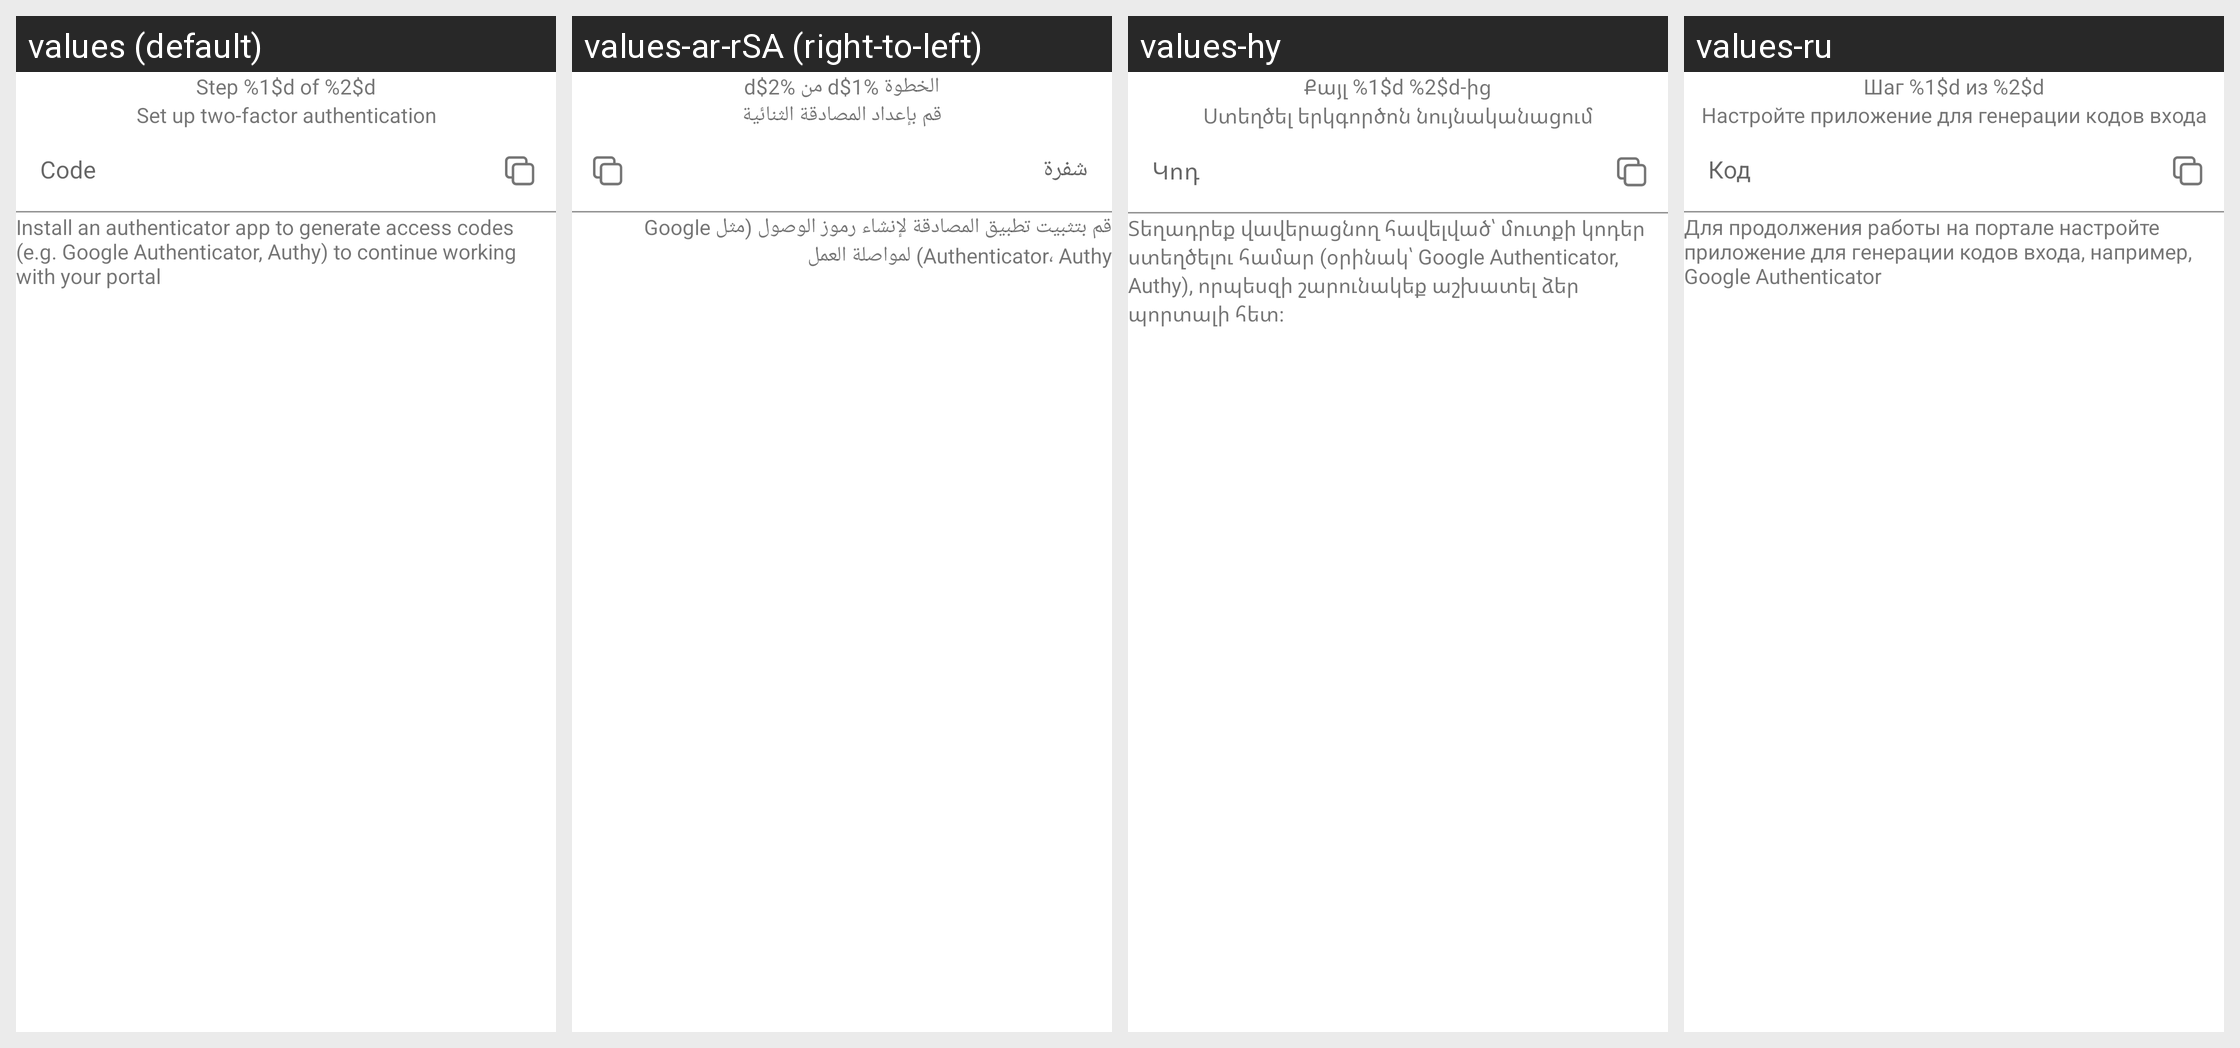

Locale-by-locale string values for the Android screen shown in this grid:
Android screen res/layout/fragment_auth_page.xml rendered under 4 locales, left to right: values (default), values-ar-rSA (right-to-left), values-hy, values-ru. Device: Nexus 5 (rendered at 1080×1920; each locale shown at half size, 540×960, under a caption strip naming it); theme AppTheme.
Other locales in the repository, not shown: values-ar, values-bg, values-cs, values-de, values-es, values-fr, values-it, values-lo, values-nl, values-pl, values-pt-rBR, values-si, values-zh.
Strings drawn on this screen, with the default value and each locale's value (text and hints the layout hard-codes, and strings that could not be matched under every locale, appear in the picture but are not listed):

auth_step_title
  values: Step %1$d of %2$d
  values-ar-rSA: الخطوة %1$d من %2$d
  values-hy: Քայլ %1$d %2$d-ից
  values-ru: Шаг %1$d из %2$d

auth_header_screen_1
  values: Set up two-factor authentication
  values-ar-rSA: قم بإعداد المصادقة الثنائية
  values-hy: Ստեղծել երկգործոն նույնականացում
  values-ru: Настройте приложение для генерации кодов входа

auth_edit_hint
  values: Code
  values-ar-rSA: شفرة
  values-hy: Կոդ
  values-ru: Код

auth_info_screen_1
  values: Install an authenticator app to generate access codes (e.g. Google Authenticator, Authy) to continue working with your portal
  values-ar-rSA: قم بتثبيت تطبيق المصادقة لإنشاء رموز الوصول (مثل Google Authenticator، Authy) لمواصلة العمل
  values-hy: Տեղադրեք վավերացնող հավելված՝ մուտքի կոդեր ստեղծելու համար (օրինակ՝ Google Authenticator, Authy), որպեսզի շարունակեք աշխատել ձեր պորտալի հետ։
  values-ru: Для продолжения работы на портале настройте приложение для генерации кодов входа, например, Google Authenticator
